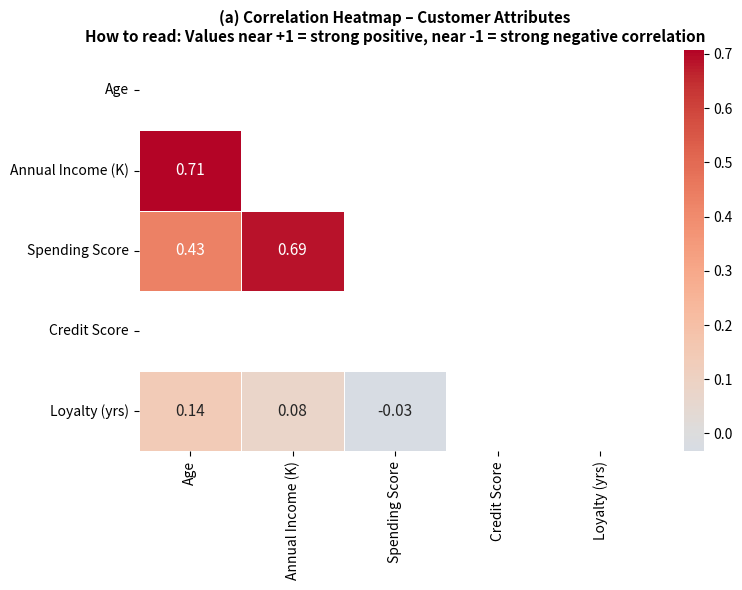

Here is the Python script that generated this plot: (Note: this script raises an exception after producing the figure.)
"""
Unit 5 - Problem 3: Customer Dataset – Heatmap & Pairplot
a) Heatmap of correlation matrix
b) Pairplot for multivariate analysis
c) Two factors for choosing graph type
"""

import matplotlib
matplotlib.use('Agg')
import matplotlib.pyplot as plt
import seaborn as sns
import pandas as pd
import numpy as np
import os

np.random.seed(21)
n = 150
age        = np.random.randint(18, 70, n)
income     = age * 800 + np.random.randint(5000, 50000, n)
spend      = income * np.random.uniform(0.1, 0.5, n)
credit     = (income / 1000).astype(int) + np.random.randint(-5, 15, n)
loyalty_yr = np.random.randint(0, 15, n)
df = pd.DataFrame({
    'Age': age,
    'Annual Income (K)': (income / 1000).round(1),
    'Spending Score': spend.round(1),
    'Credit Score': credit.clip(300, 850),
    'Loyalty (yrs)': loyalty_yr,
})
corr = df.corr()

# ── (a) Heatmap ──
fig1, ax1 = plt.subplots(figsize=(8, 6))
mask = np.triu(np.ones_like(corr, dtype=bool))
sns.heatmap(corr, annot=True, fmt='.2f', cmap='coolwarm', center=0,
            linewidths=0.5, linecolor='white', mask=mask,
            annot_kws={'size': 11}, ax=ax1)
ax1.set_title('(a) Correlation Heatmap – Customer Attributes\n'
              'How to read: Values near +1 = strong positive, near -1 = strong negative correlation',
              fontsize=11, fontweight='bold')
plt.tight_layout()
out1 = os.path.join(os.path.dirname(__file__), 'output_problem3a_heatmap.png')
fig1.savefig(out1, dpi=150, bbox_inches='tight')
print(f"[✓] Saved → {out1}")
plt.close(fig1)

# ── (b) Pairplot ──
df['Segment'] = pd.cut(df['Annual Income (K)'], bins=3, labels=['Low', 'Mid', 'High'])
pp = sns.pairplot(df.drop(columns=['Segment']), diag_kind='kde',
                  plot_kws={'alpha': 0.5, 'color': 'steelblue'},
                  diag_kws={'color': 'steelblue', 'fill': True})
pp.fig.suptitle('(b) Pairplot – Multivariate Analysis of Customer Data\n'
                'Shows: pairwise scatter plots + KDE on diagonal for distributions & relationships',
                y=1.02, fontsize=11, fontweight='bold')

fig2 = pp.fig
fig2.text(0.5, -0.03,
          '(c) Two factors for choosing graph type:\n'
          '1. Nature of data – categorical vs continuous   |   2. Purpose – comparison, distribution, relationship, or trend',
          ha='center', fontsize=10, style='italic',
          bbox=dict(boxstyle='round,pad=0.4', facecolor='lightyellow', edgecolor='gray'))
out2 = os.path.join(os.path.dirname(__file__), 'output_problem3b_pairplot.png')
fig2.savefig(out2, dpi=120, bbox_inches='tight')
print(f"[✓] Saved → {out2}")
plt.close(fig2)
